Run: headless pygame with SDL's dummy video driver; simulated clock (each Clock.tick advances the game by its frame time, no real sleeping); random seed 0; keys injected as events and as key.get_pressed() state; no mouse input.
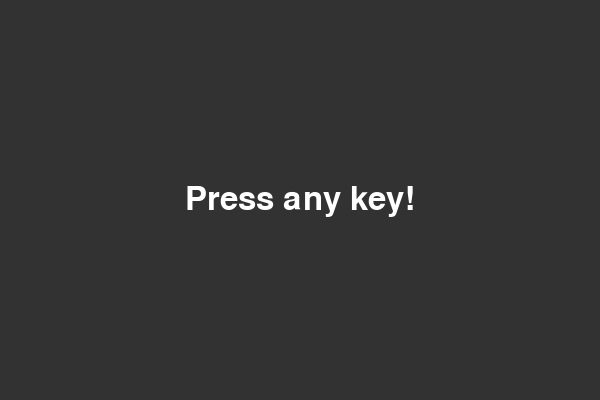
Frame 1 of 4 · flips 1–60 · no input
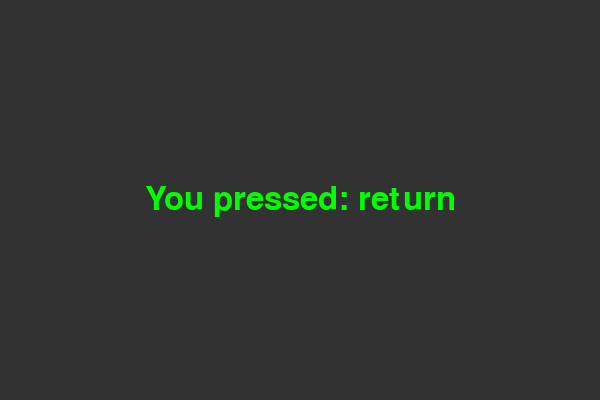
Frame 2 of 4 · flips 61–180 · tapped SPACE, RETURN · held RIGHT (→), D
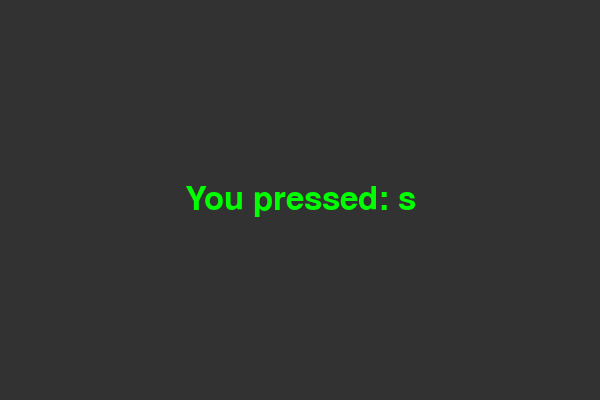
Frame 3 of 4 · flips 181–300 · held DOWN (↓), S
Frame 4 of 4 · flips 301–420 · held LEFT (←), A, UP (↑), W · screen unchanged from frame 3, image omitted

The pygame program that drew these frames:

#!/usr/bin/env python3
"""Simple test to verify the game works with proper input."""

import sys
from pathlib import Path

SRC_PATH = Path(__file__).parent / "src"
if str(SRC_PATH) not in sys.path:
    sys.path.insert(0, str(SRC_PATH))

import pygame
from pygame.locals import KEYDOWN, QUIT

# Minimal test
print("🎮 Pygame Keyboard Input Test\n")
print("=" * 50)

pygame.init()
screen = pygame.display.set_mode((600, 400))
pygame.display.set_caption("Press any key!")

clock = pygame.time.Clock()
running = True
key_pressed = None

print("✅ Display created - window should appear")
print("✅ Try pressing keys...\n")

frame = 0
while running and frame < 300:  # Run for 5 seconds at 60 FPS
    frame += 1

    for event in pygame.event.get():
        if event.type == QUIT:
            running = False
        elif event.type == KEYDOWN:
            key_pressed = pygame.key.name(event.key)
            print(f"⌨️  KEY PRESSED: {key_pressed}")

    # Display feedback
    screen.fill((50, 50, 50))

    if key_pressed:
        text = pygame.font.Font(None, 48).render(
            f"You pressed: {key_pressed}", True, (0, 255, 0)
        )
    else:
        text = pygame.font.Font(None, 48).render(
            "Press any key!", True, (255, 255, 255)
        )

    screen.blit(text, text.get_rect(center=(300, 200)))
    pygame.display.flip()
    clock.tick(60)

pygame.quit()
print("\n✅ Test complete!")
print("If you saw a window and could press keys, the game will work fine!")
